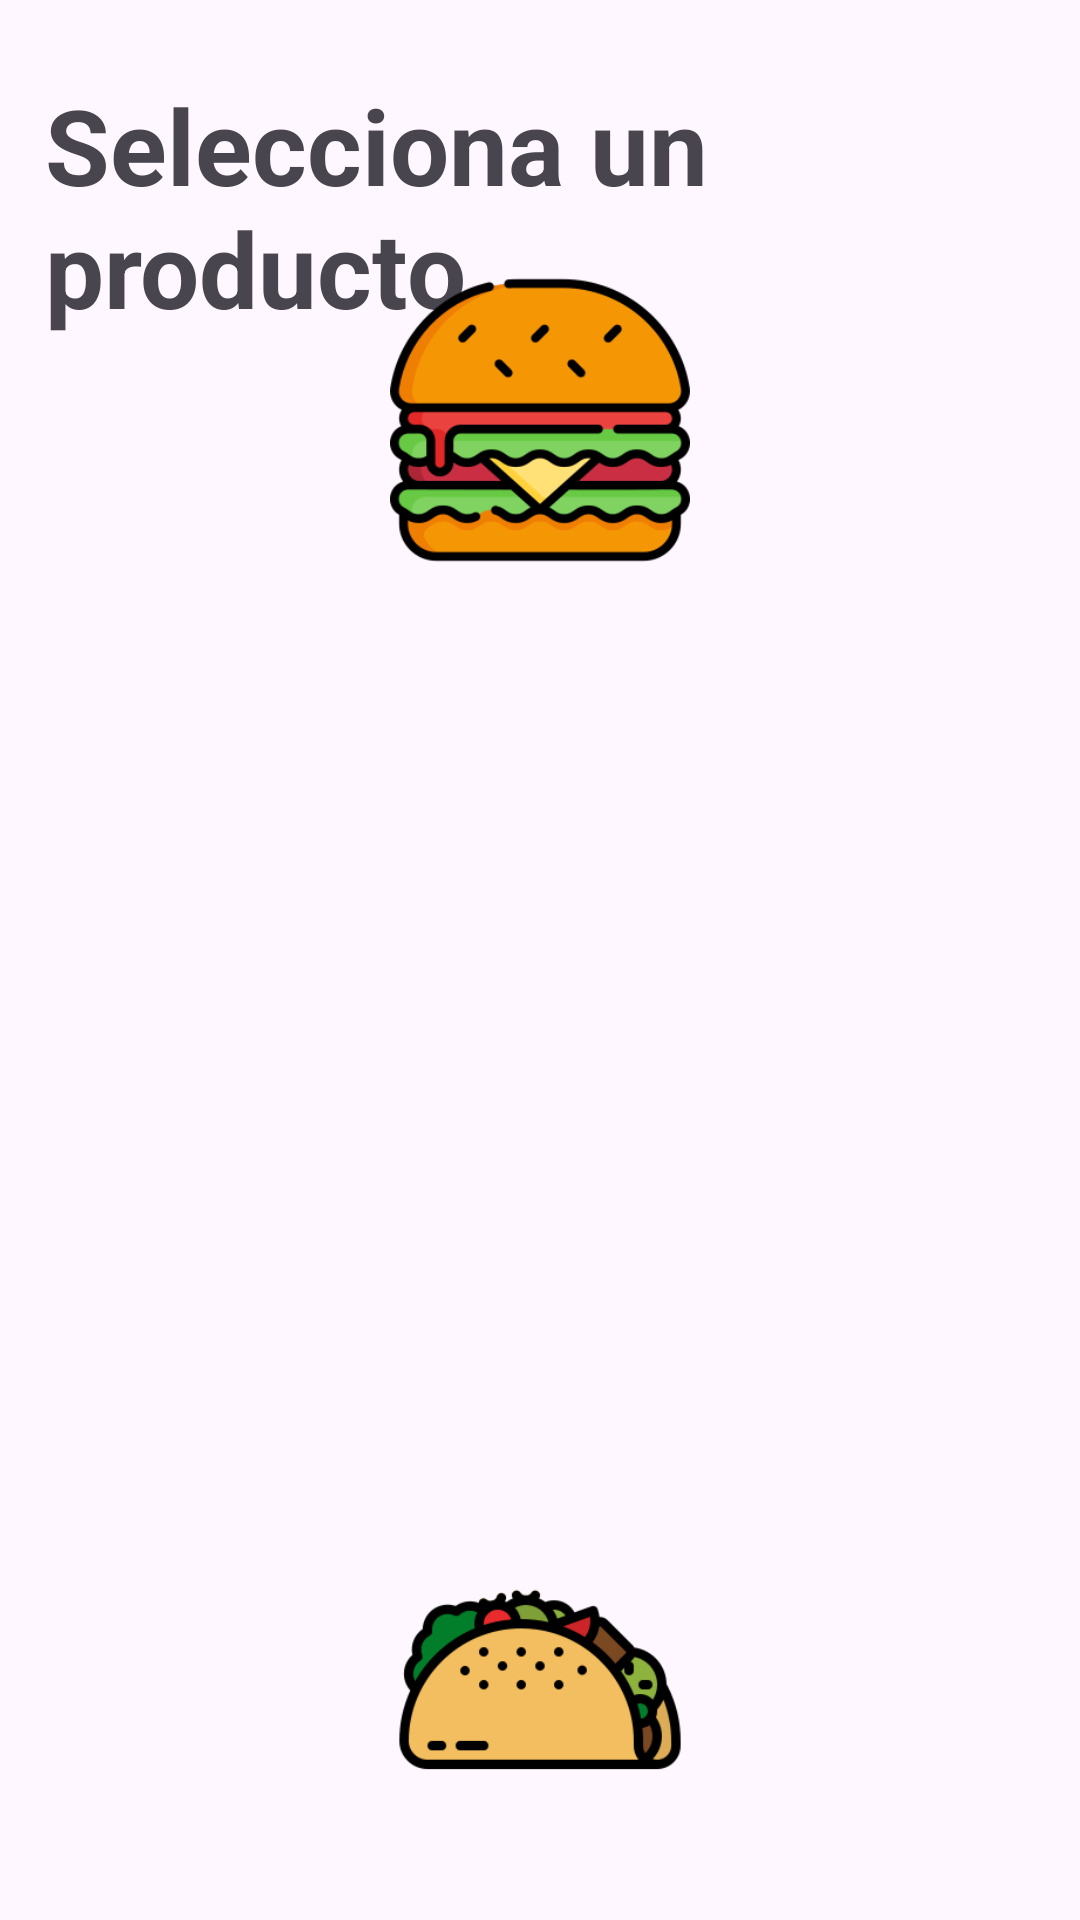

Here is an Android app screen rendered from its layout file. Give the layout XML and the strings, colors and styles it references.
<!-- AndroidManifest.xml: application theme Theme.NavComponent -->
<!-- res/layout/fragment_productos.xml -->
<?xml version="1.0" encoding="utf-8"?>
<FrameLayout xmlns:android="http://schemas.android.com/apk/res/android"
    xmlns:tools="http://schemas.android.com/tools"
    android:layout_width="match_parent"
    android:layout_height="match_parent"
    tools:context=".ProductosFragment">


    <FrameLayout
        android:layout_width="match_parent"
        android:layout_height="wrap_content"
        android:layout_marginTop="10dp">

        <TextView
            android:layout_width="wrap_content"
            android:layout_height="wrap_content"
            android:layout_gravity="center"
            android:layout_margin="15dp"
            android:text="@string/select_product"
            android:textSize="35dp"
            android:textStyle="bold" />

    </FrameLayout>

    <LinearLayout
        android:layout_width="wrap_content"
        android:layout_height="wrap_content"
        android:layout_gravity="center"
        android:layout_marginTop="30dp"
        android:orientation="vertical"
        android:paddingLeft="16dp"
        android:paddingRight="16dp">


        <ImageView
            android:id="@+id/hamburguesa"
            android:layout_width="100dp"
            android:layout_height="100dp"
            android:layout_margin="20dp"
            android:src="@drawable/hamburguer" />

        <ImageView
            android:id="@+id/pizza"
            android:layout_width="100dp"
            android:layout_height="100dp"
            android:layout_margin="20dp"
            android:src="@drawable/pizza" />

        <ImageView
            android:id="@+id/ensalada"
            android:layout_width="100dp"
            android:layout_height="100dp"
            android:layout_margin="20dp"
            android:src="@drawable/salad" />

        <ImageView
            android:id="@+id/taco"
            android:layout_width="100dp"
            android:layout_height="100dp"
            android:layout_margin="20dp"
            android:src="@drawable/taco" />

    </LinearLayout>
</FrameLayout>
<!-- resources referenced by this layout -->
<resources>
  <!-- drawable hamburguer: png bitmap (drawable, 19579 bytes) -->
  <!-- drawable taco: png bitmap (drawable, 11673 bytes) -->
  <string name="select_product">Selecciona un producto</string>
  <style name="Theme.NavComponent" parent="Base.Theme.NavComponent" />
  <style name="Base.Theme.NavComponent" parent="Theme.Material3.DayNight.NoActionBar">
          
          
      </style>
</resources>
